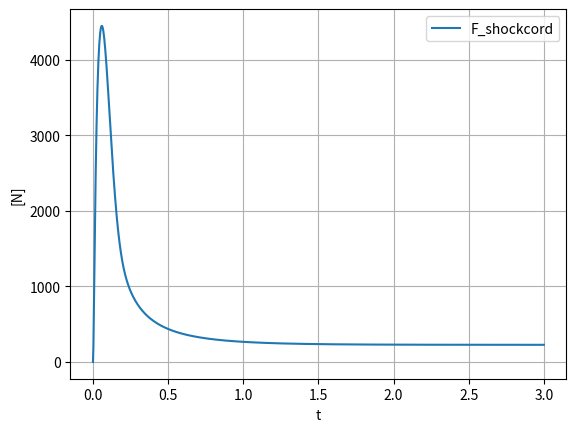

Source code (Python):
import math

rho=1.12; # [kg/m3], at sea level 1.225, 1000m 1.121
g=9.81;

m_rocket = 23.34 # mass after burnout [kg]
m_glider = 0.28 # [kg]

def F_drag(v, cd, d):
    A = d**2*math.pi/4
    return 1/2*rho*v**2*cd*A

def v_descent(m, cd, d):
    A = d**2*math.pi/4
    return math.sqrt(2*m*g/(rho*cd*A))

cd_drogue = 1.6 # drag coefficient
d_drogue = 0.46 # diameter [m]
v_drogue_init = v_descent(m_rocket, cd_drogue, d_drogue)
v_drogue = v_descent(m_rocket - m_glider, cd_drogue, d_drogue)
print('{:.2f} m/s ({:.0f} km/h)'.format(v_drogue_init, v_drogue_init*3.6))
print('{:.2f} m/s ({:.0f} km/h) (after glider deployment)'      .format(v_drogue, v_drogue*3.6))

cd_main = 2.2 # drag coefficient
d_main = 2.13 # diameter [m]
v_main = v_descent(18, cd_main, d_main)
print('18kg: {:.2f} m/s ({:.0f} km/h)'.format(v_main, v_main*3.6))

cx = 1.8

# deceleration shock from drogue deployment
v_apogee = 250/3.6 # [m/s] worst case lateral velocity at apogee
shock_drogue = cx * F_drag(v_apogee, cd_drogue, d_drogue)
print('drogue: {:.0f} N'.format(shock_drogue))

# deceleration shock from drogue to main chute descent velocity
shock_main = cx * F_drag(v_drogue, cd_main, d_main)
print('main: {:.0f} N'.format(shock_main))

A_main = d_main**2*math.pi/4
M = 25 # kg
mass_ratio = rho * (A_main * cd_main)**1.5/M
print('mass ratio for main parachute and 25kg: {:.3}'      .format(mass_ratio))

cx_finite_mass = 0.2
shock_main_finite_mass_model = cx_finite_mass * F_drag(v_drogue, cd_main, d_main)
print('main shock with finite mass model (25kg): {:.0f} N'      .format(shock_main_finite_mass_model))

from scipy.integrate import odeint
import matplotlib.pyplot as plt
import numpy as np
get_ipython().magic('matplotlib inline')

mp = 0.75 # [kg]
mr = m_rocket-m_glider # [kg]

k_l = 44162 # [N], measured
l = 5.95 # [m] shock cord length
k = k_l/l # [N/m]

print('k = {} [N/m]'.format(k))

def F_shockcord(yr, yp):
    dl = (yp-yr)
    if dl < 0:
        return 0
    else:
        return k*dl
    
def F_drag_sign(v):
    f = F_drag(v, cd_main, d_main)
    return math.copysign(f, -v)

y0 = [0, -v_drogue, 0, -v_drogue]
def dydt(y, t):
    vr = y[1]
    Fs = F_shockcord(y[0], y[2])
    ar = 1/mr*Fs - g
    vp = y[3]
    Fd = F_drag_sign(y[3])
    ap = 1/mp*Fd - 1/mp*Fs - g
    return [vr,ar,vp,ap]

t = np.linspace(0,3,1000)
sol = odeint(dydt, y0, t)

fn = np.vectorize(lambda n: F_shockcord(sol[n][0], sol[n][2]))
fs = fn(np.array(range(len(t))))
plt.plot(t,fs, label='F_shockcord')
plt.legend(loc='best')
plt.xlabel('t')
plt.ylabel('[N]')
plt.grid()
plt.show()

print('shock force: {:.0f} [N]'.format(max(fs)))




